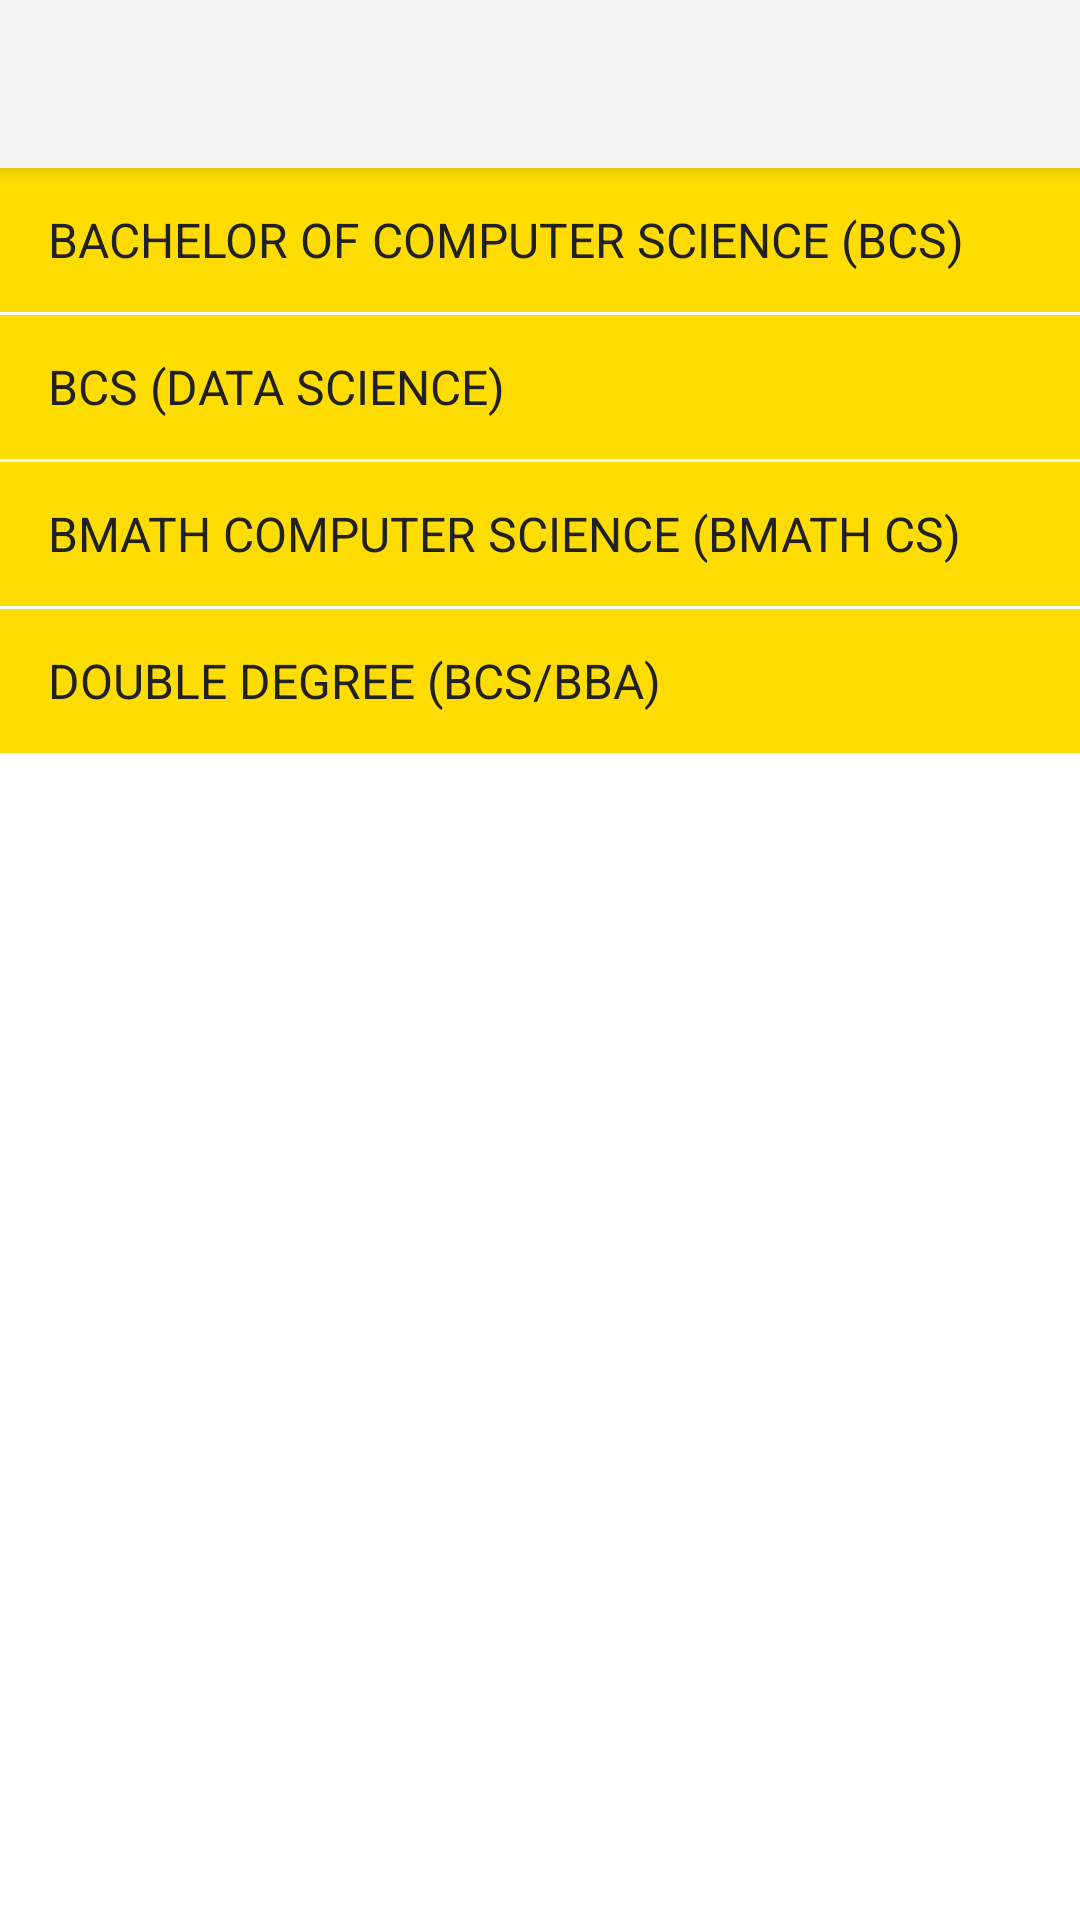

Android layout source for this screen:
<!-- AndroidManifest.xml: application theme AppTheme -->
<!-- res/layout/activity_program_selection.xml -->
<?xml version="1.0" encoding="utf-8"?>
<LinearLayout xmlns:android="http://schemas.android.com/apk/res/android"
    xmlns:app="http://schemas.android.com/apk/res-auto"
    xmlns:tools="http://schemas.android.com/tools"
    android:layout_width="match_parent"
    android:layout_height="match_parent"
    android:orientation="vertical"
    tools:context=".ProgramSelectionActivity">

    <android.support.v7.widget.Toolbar
        android:id="@+id/my_toolbar"
        android:layout_width="match_parent"
        android:layout_height="?attr/actionBarSize"
        android:background="@color/toolBar"
        android:elevation="4dp"
        android:theme="@style/ThemeOverlay.AppCompat.ActionBar"
        app:popupTheme="@style/ThemeOverlay.AppCompat.Light" />

    <TextView
        android:id="@+id/BCS"
        android:layout_width="match_parent"
        android:layout_height="48dp"
        android:background="#ffdd03"
        android:gravity="center_vertical"
        android:lineSpacingMultiplier="0.5"
        android:paddingEnd="16dp"
        android:paddingStart="16dp"
        android:text="BACHELOR OF COMPUTER SCIENCE (BCS)"
        android:textColor="@color/colorPrimaryDark"
        android:textSize="16.12sp"
        android:onClick="selectOptions" />

    <TextView
        android:id="@+id/DS"
        android:layout_width="match_parent"
        android:layout_height="48dp"
        android:layout_marginTop="1dp"
        android:background="#ffdd03"
        android:fontFamily="sans-serif"
        android:gravity="center_vertical"
        android:paddingEnd="16dp"
        android:paddingStart="16dp"
        android:text="BCS (DATA SCIENCE)"
        android:textColor="@color/colorPrimaryDark"
        android:textSize="16.12sp"
        android:onClick="selectOptions" />

    <TextView
        android:id="@+id/BMCS"
        android:layout_width="match_parent"
        android:layout_height="48dp"
        android:layout_marginTop="1dp"
        android:background="#ffdd03"
        android:fontFamily="sans-serif"
        android:gravity="center_vertical"
        android:paddingEnd="16dp"
        android:paddingStart="16dp"
        android:text="BMATH COMPUTER SCIENCE (BMATH CS)"
        android:textColor="@color/colorPrimaryDark"
        android:textSize="16.12sp"
        android:onClick="selectOptions" />

    <TextView
        android:id="@+id/DD"
        android:layout_width="match_parent"
        android:layout_height="48dp"
        android:layout_marginTop="1dp"
        android:background="#ffdd03"
        android:fontFamily="sans-serif"
        android:gravity="center_vertical"
        android:paddingEnd="16dp"
        android:paddingStart="16dp"
        android:text="DOUBLE DEGREE (BCS/BBA)"
        android:textColor="@color/colorPrimaryDark"
        android:textSize="16.12sp"
        android:onClick="selectOptions" />


</LinearLayout>
<!-- resources referenced by this layout -->
<resources>
  <color name="colorPrimaryDark">#212121</color>
  <color name="toolBar">#f5f5f5</color>
  <style name="AppTheme" parent="Theme.AppCompat.Light.NoActionBar">
          
          <item name="colorPrimary">@color/colorPrimary</item>
          <item name="colorPrimaryDark">@color/colorPrimaryDark</item>
          <item name="colorAccent">@color/colorAccent</item>
          <item name="android:colorBackground">@android:color/white</item>
      </style>
  <color name="colorPrimary">#424242</color>
  <color name="colorAccent">#fcd61e</color>
</resources>
